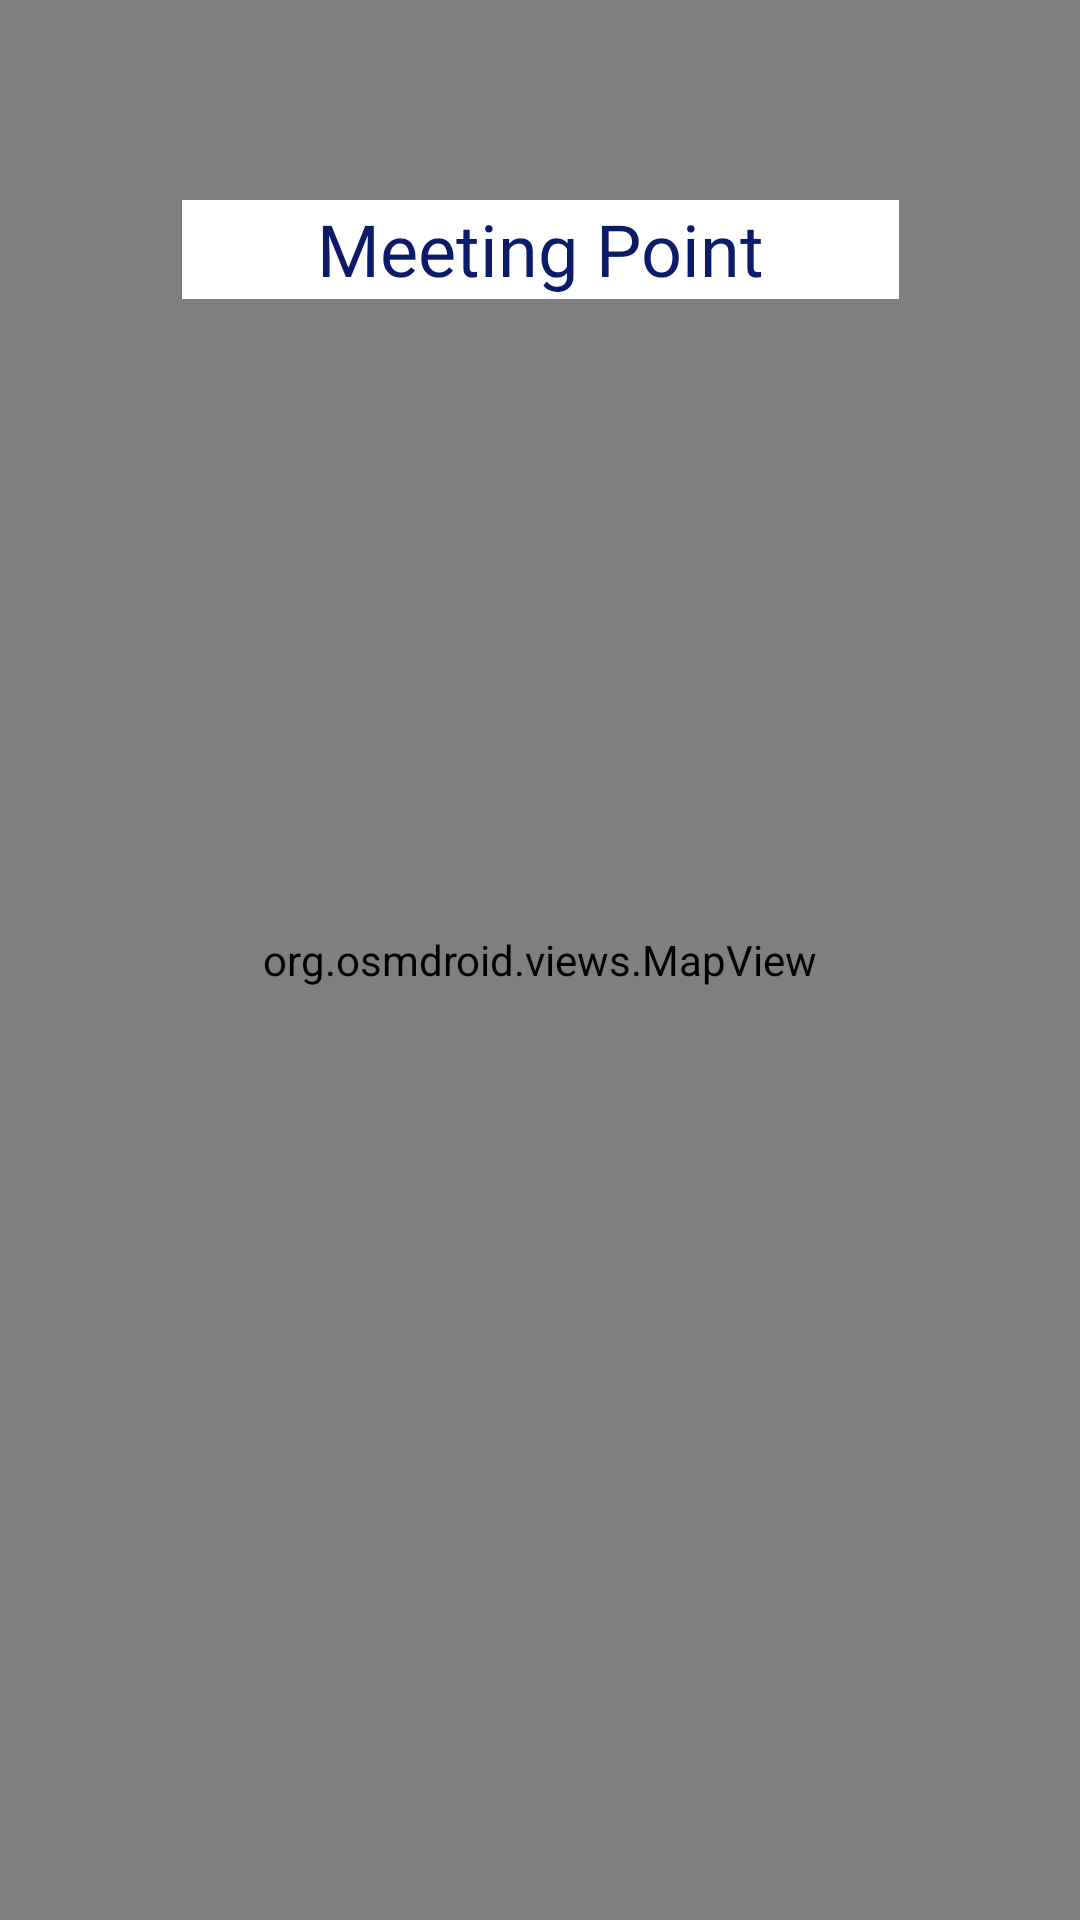

Reconstruct the res/layout file that produces this screen, plus the resources it refers to.
<!-- AndroidManifest.xml: application theme Theme.Metagain -->
<!-- res/layout/activity_map.xml -->
<?xml version="1.0" encoding="utf-8"?>
<androidx.constraintlayout.widget.ConstraintLayout xmlns:android="http://schemas.android.com/apk/res/android"
    android:id="@+id/mapLayout"
    xmlns:app="http://schemas.android.com/apk/res-auto"
    xmlns:tools="http://schemas.android.com/tools"
    android:layout_width="match_parent"
    android:layout_height="match_parent"
    tools:context="com.metagain.frontend.view.MapActivity">


    <org.osmdroid.views.MapView
        android:id="@+id/mapView"
        android:layout_width="match_parent"
        android:layout_height="match_parent"
        tools:layout_editor_absoluteX="174dp"
        tools:layout_editor_absoluteY="269dp">

    </org.osmdroid.views.MapView>

    <Button
        android:id="@+id/buttonConfirmMeetingPoint"
        android:layout_width="133dp"
        android:layout_height="60dp"
        android:backgroundTint="#394587"
        android:text="Confirm"
        android:textColor="#FFFFFF"
        android:visibility="gone"
        app:layout_constraintBottom_toBottomOf="@+id/mapView"
        app:layout_constraintEnd_toEndOf="@+id/mapView"
        app:layout_constraintStart_toStartOf="@+id/mapView"
        app:layout_constraintTop_toTopOf="@+id/mapView"
        app:layout_constraintVertical_bias="0.9"
        app:rippleColor="#9F47AE" />

    <TextView
        android:id="@+id/textView6"
        android:layout_width="239dp"
        android:layout_height="33dp"
        android:background="#FFFFFF"
        android:fontFamily="@font/krona_one"
        android:text="Meeting Point"
        android:textAlignment="center"
        android:textColor="#0C1A68"
        android:textSize="24sp"
        app:layout_constraintBottom_toBottomOf="@+id/mapView"
        app:layout_constraintEnd_toEndOf="@+id/mapView"
        app:layout_constraintStart_toStartOf="@+id/mapView"
        app:layout_constraintTop_toTopOf="@+id/mapView"
        app:layout_constraintVertical_bias="0.110000014"
        tools:visibility="visible" />


</androidx.constraintlayout.widget.ConstraintLayout>
<!-- resources referenced by this layout -->
<resources>
  <style name="Theme.Metagain" parent="Base.Theme.Metagain" />
  <style name="Base.Theme.Metagain" parent="Theme.Material3.DayNight.NoActionBar">
          
          
      </style>
</resources>
